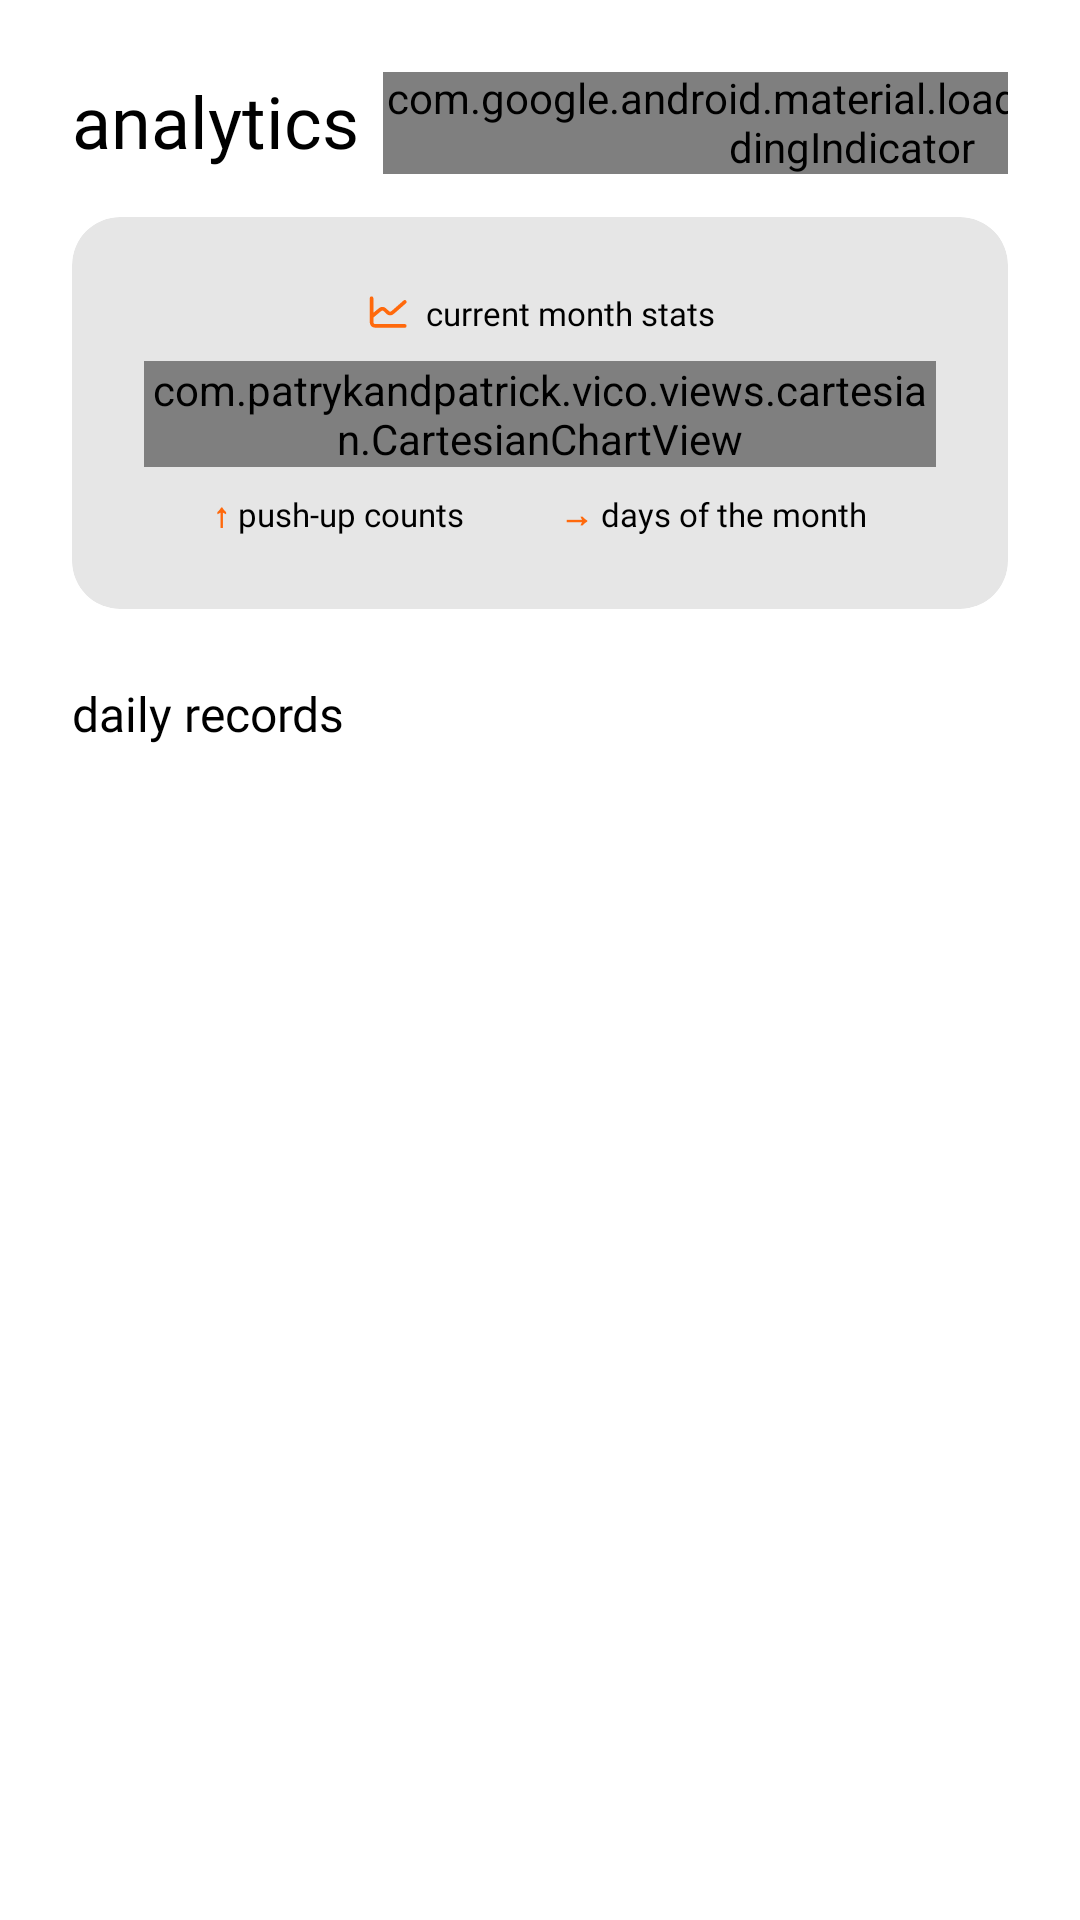

Write the Android layout XML for this screen, with the resource values it uses.
<!-- AndroidManifest.xml: application theme Theme.PushCounter -->
<!-- res/layout/fragment_analytics.xml -->
<?xml version="1.0" encoding="utf-8"?>
<androidx.core.widget.NestedScrollView xmlns:android="http://schemas.android.com/apk/res/android"
    xmlns:app="http://schemas.android.com/apk/res-auto"
    xmlns:tools="http://schemas.android.com/tools"
    android:layout_width="match_parent"
    android:layout_height="match_parent"
    android:background="@color/white"
    tools:context=".ui.analytics.AnalyticsFragment">

    <androidx.constraintlayout.widget.ConstraintLayout
        android:layout_width="match_parent"
        android:layout_height="wrap_content"
        android:animateLayoutChanges="true"
        android:orientation="vertical"
        android:padding="24dp">

        <TextView
            android:id="@+id/textView3"
            android:layout_width="wrap_content"
            android:layout_height="wrap_content"
            android:fontFamily="@font/special_gothic_expanded_bold"
            android:text="@string/analytics"
            android:textColor="@color/black"
            android:textSize="24sp"
            app:layout_constraintStart_toStartOf="parent"
            app:layout_constraintTop_toTopOf="parent" />

        <com.google.android.material.loadingindicator.LoadingIndicator
            android:id="@+id/loadingIndicator"
            android:layout_width="wrap_content"
            android:layout_height="wrap_content"
            android:layout_gravity="center_vertical"
            android:layout_marginStart="8dp"
            app:indicatorColor="@color/primary"
            app:layout_constraintBottom_toBottomOf="@+id/textView3"
            app:layout_constraintStart_toEndOf="@+id/textView3"
            app:layout_constraintTop_toTopOf="@+id/textView3" />

        <androidx.cardview.widget.CardView
            android:id="@+id/chart_card"
            android:layout_width="match_parent"
            android:layout_height="wrap_content"
            android:layout_marginTop="16dp"
            app:cardElevation="0dp"
            app:cardCornerRadius="16dp"
            app:cardBackgroundColor="@color/very_light_grey"
            app:layout_constraintEnd_toEndOf="parent"
            app:layout_constraintStart_toStartOf="parent"
            app:layout_constraintTop_toBottomOf="@+id/textView3">

            <androidx.constraintlayout.widget.ConstraintLayout
                android:layout_width="match_parent"
                android:layout_height="wrap_content"
                android:padding="24dp">

                <TextView
                    android:id="@+id/textView4"
                    android:layout_width="wrap_content"
                    android:layout_height="wrap_content"
                    android:drawablePadding="4dp"
                    android:fontFamily="@font/special_gothic_semiexpanded_regular"
                    android:text="@string/current_month_stats"
                    android:textColor="@color/black"
                    android:textSize="11sp"
                    android:gravity="center"
                    app:drawableStartCompat="@drawable/analytics"
                    app:drawableTint="@color/primary"
                    app:layout_constraintEnd_toEndOf="parent"
                    app:layout_constraintStart_toStartOf="parent"
                    app:layout_constraintTop_toTopOf="parent" />

                <com.patrykandpatrick.vico.views.cartesian.CartesianChartView
                    android:id="@+id/chart_view"
                    android:layout_width="match_parent"
                    android:layout_height="wrap_content"
                    android:layout_marginTop="8dp"
                    app:chartStyle="@style/ChartStyle"
                    app:layout_constraintEnd_toEndOf="parent"
                    app:layout_constraintStart_toStartOf="parent"
                    app:layout_constraintTop_toBottomOf="@+id/textView4"
                    app:scrollEnabled="true" />

                <TextView
                    android:layout_width="wrap_content"
                    android:layout_height="wrap_content"
                    android:layout_marginTop="8dp"
                    android:fontFamily="@font/special_gothic_semiexpanded_regular"
                    android:text="@string/push_up_counts_days_of_the_month"
                    android:textSize="11sp"
                    android:textColor="@color/black"
                    app:layout_constraintEnd_toEndOf="parent"
                    app:layout_constraintStart_toStartOf="parent"
                    app:layout_constraintTop_toBottomOf="@+id/chart_view" />

            </androidx.constraintlayout.widget.ConstraintLayout>

        </androidx.cardview.widget.CardView>

        <TextView
            android:id="@+id/textView"
            android:layout_width="wrap_content"
            android:layout_height="wrap_content"
            android:layout_marginTop="24dp"
            android:fontFamily="@font/special_gothic_expanded_bold"
            android:text="@string/daily_records"
            android:textColor="@color/black"
            android:textSize="16sp"
            app:layout_constraintStart_toStartOf="parent"
            app:layout_constraintTop_toBottomOf="@+id/chart_card" />

        <androidx.recyclerview.widget.RecyclerView
            android:id="@+id/recordsRv"
            android:layout_width="match_parent"
            android:layout_height="match_parent"
            android:layout_marginTop="16dp"
            android:layout_marginBottom="84dp"
            app:layoutManager="androidx.recyclerview.widget.LinearLayoutManager"
            app:layout_constraintBottom_toBottomOf="parent"
            app:layout_constraintEnd_toEndOf="parent"
            app:layout_constraintStart_toStartOf="parent"
            app:layout_constraintTop_toBottomOf="@+id/textView"
            tools:listitem="@layout/item_records" />

    </androidx.constraintlayout.widget.ConstraintLayout>

</androidx.core.widget.NestedScrollView>
<!-- res/layout/item_records.xml (included above) -->
<?xml version="1.0" encoding="utf-8"?>
<androidx.cardview.widget.CardView xmlns:android="http://schemas.android.com/apk/res/android"
    xmlns:app="http://schemas.android.com/apk/res-auto"
    xmlns:tools="http://schemas.android.com/tools"
    android:layout_width="match_parent"
    android:layout_height="wrap_content"
    android:orientation="vertical"
    android:layout_marginBottom="8dp"
    app:cardElevation="0dp"
    app:cardCornerRadius="16dp"
    app:cardBackgroundColor="@color/very_light_grey">

    <androidx.constraintlayout.widget.ConstraintLayout
        android:layout_width="match_parent"
        android:layout_height="wrap_content"
        android:paddingVertical="16dp">

        <TextView
            android:id="@+id/dateTextView"
            android:layout_width="wrap_content"
            android:layout_height="wrap_content"
            android:layout_marginStart="16dp"
            android:fontFamily="@font/special_gothic_semiexpanded_regular"
            android:text="@string/hyphen"
            android:textAlignment="center"
            android:textColor="@color/black"
            app:layout_constraintBottom_toBottomOf="parent"
            app:layout_constraintStart_toStartOf="parent"
            app:layout_constraintTop_toTopOf="parent" />

        <TextView
            android:id="@+id/timeTextView"
            android:layout_width="wrap_content"
            android:layout_height="wrap_content"
            android:layout_gravity="center_vertical"
            android:layout_marginStart="16dp"
            android:fontFamily="@font/special_gothic_expanded_bold"
            android:paddingHorizontal="11dp"
            android:text="@string/_0m_0s"
            android:textColor="@color/grey"
            app:layout_constraintBottom_toBottomOf="parent"
            app:layout_constraintEnd_toEndOf="parent"
            app:layout_constraintStart_toStartOf="parent"
            app:layout_constraintTop_toTopOf="parent" />

        <TextView
            android:id="@+id/countTextView"
            android:layout_width="wrap_content"
            android:layout_height="wrap_content"
            android:layout_gravity="center_vertical"
            android:layout_marginEnd="16dp"
            android:fontFamily="@font/special_gothic_semiexpanded_semibold"
            android:text="@string/hyphen"
            android:textColor="@color/dark_grey"
            app:layout_constraintBottom_toBottomOf="parent"
            app:layout_constraintEnd_toEndOf="parent"
            app:layout_constraintTop_toTopOf="parent" />

    </androidx.constraintlayout.widget.ConstraintLayout>

</androidx.cardview.widget.CardView>
<!-- resources referenced by this layout -->
<resources>
  <color name="black">#FF000000</color>
  <color name="dark_grey">#414141</color>
  <color name="grey">#808080</color>
  <color name="primary">#FF690C</color>
  <color name="very_light_grey">#E6E6E6</color>
  <color name="white">#FFFFFFFF</color>
  <!-- drawable analytics (drawable) -->
  <vector xmlns:android="http://schemas.android.com/apk/res/android"
      android:width="16dp"
      android:height="16dp"
      android:viewportWidth="26"
      android:viewportHeight="26">
    <path
        android:pathData="M3,15V16.8C3,17.92 3,18.48 3.218,18.908C3.41,19.284 3.715,19.59 4.092,19.782C4.519,20 5.079,20 6.197,20H21M3,15V5M3,15L6.853,11.789L6.857,11.786C7.554,11.206 7.903,10.915 8.282,10.796C8.729,10.657 9.211,10.679 9.644,10.858C10.01,11.011 10.332,11.332 10.976,11.976L10.982,11.982C11.636,12.636 11.963,12.964 12.336,13.115C12.777,13.295 13.269,13.311 13.721,13.161C14.104,13.033 14.454,12.727 15.154,12.115L21,7"
        android:strokeLineJoin="round"
        android:strokeWidth="2"
        android:fillColor="#00000000"
        android:strokeColor="#808080"
        android:strokeLineCap="round"/>
  </vector>
  <string name="_0m_0s">0m 0s</string>
  <string name="analytics">analytics</string>
  <string name="current_month_stats">current month stats</string>
  <string name="daily_records">daily records</string>
  <string name="hyphen">-</string>
  <string name="push_up_counts_days_of_the_month"><font color="#FF690C"><b>↑</b></font> push-up counts            <font color="#FF690C"><b>→</b></font> days of the month</string>
  <style name="ChartStyle">
          <item name="layers">line</item>
          <item name="showBottomAxis">true</item>
          <item name="showStartAxis">true</item>
      </style>
  <style name="Theme.PushCounter" parent="Base.Theme.PushCounter" />
  <style name="Base.Theme.PushCounter" parent="Theme.Material3.DayNight.NoActionBar">
          
          
  
          <item name="android:statusBarColor">@android:color/transparent</item>
          <item name="android:windowLightStatusBar">true</item>
          <item name="colorPrimary">@color/primary</item>
          <item name="colorPrimaryDark">@color/primary</item>
          <item name="colorAccent">@color/primary</item>
      </style>
</resources>
